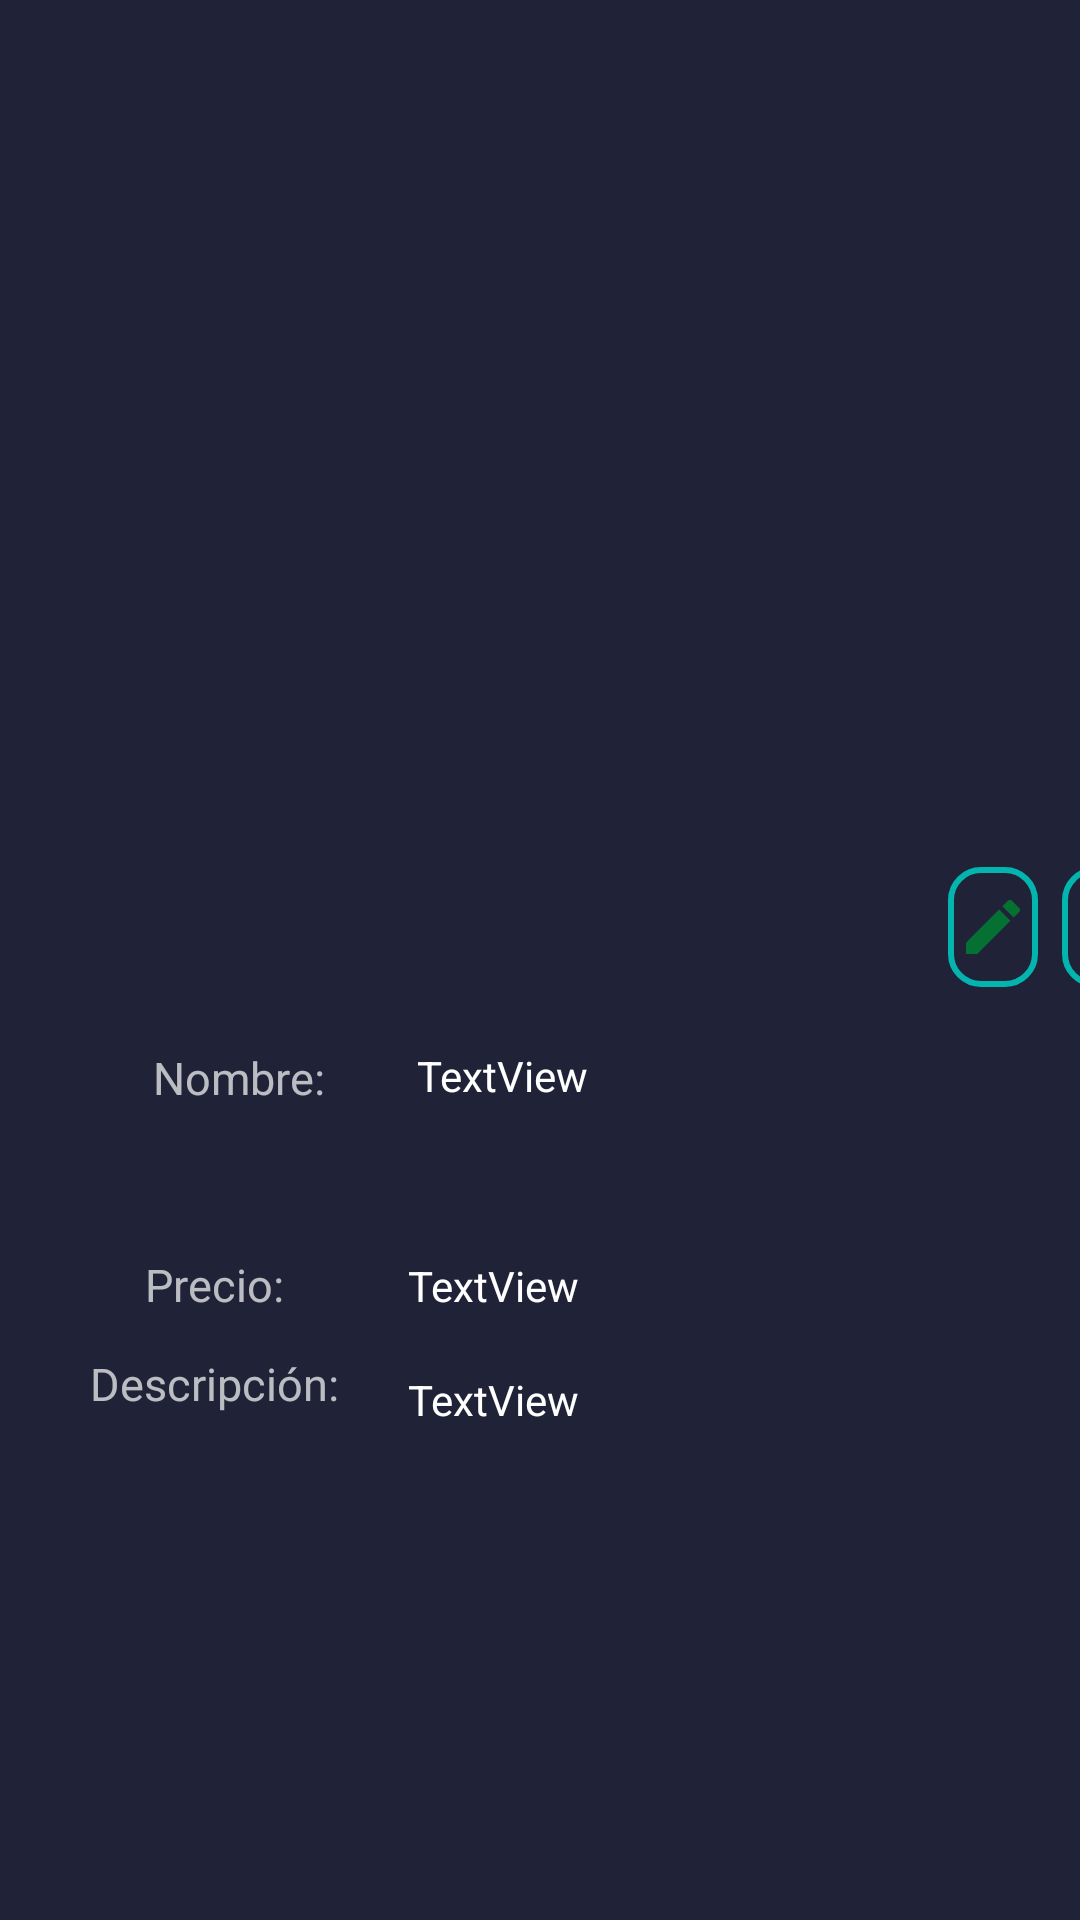

Android layout source for this screen:
<!-- AndroidManifest.xml: application theme Theme.AppCompat.NoActionBar -->
<!-- res/layout/activity_producto.xml -->
<?xml version="1.0" encoding="utf-8"?>
<androidx.constraintlayout.widget.ConstraintLayout xmlns:android="http://schemas.android.com/apk/res/android"
    xmlns:app="http://schemas.android.com/apk/res-auto"
    xmlns:tools="http://schemas.android.com/tools"
    android:layout_width="match_parent"
    android:layout_height="match_parent"
    tools:context=".ProductoActivity"
    android:background="#202237">

    <TextView
        android:id="@+id/nombre_producto"
        android:layout_width="248dp"
        android:layout_height="54dp"
        android:layout_marginStart="12dp"
        android:layout_marginTop="72dp"
        android:text="TextView"
        android:textColor="@color/white"
        app:layout_constraintStart_toEndOf="@+id/textView3"
        app:layout_constraintTop_toBottomOf="@+id/image_detalle" />

    <TextView
        android:id="@+id/textView4"
        android:layout_width="95dp"
        android:layout_height="25dp"
        android:layout_marginStart="24dp"
        android:layout_marginTop="44dp"
        android:text="Precio:"
        android:textAlignment="center"
        android:textSize="15dp"
        app:layout_constraintStart_toStartOf="parent"
        app:layout_constraintTop_toBottomOf="@+id/textView3" />

    <TextView
        android:id="@+id/precio_producto"
        android:layout_width="205dp"
        android:layout_height="30dp"
        android:layout_marginStart="136dp"
        android:layout_marginTop="16dp"
        android:text="TextView"
        android:textColor="@color/white"
        app:layout_constraintStart_toStartOf="parent"
        app:layout_constraintTop_toBottomOf="@+id/nombre_producto" />

    <TextView
        android:id="@+id/textView5"
        android:layout_width="95dp"
        android:layout_height="25dp"
        android:layout_marginStart="24dp"
        android:layout_marginTop="8dp"
        android:text="Descripción:"
        android:textAlignment="center"
        android:textSize="15dp"
        app:layout_constraintEnd_toStartOf="@+id/detalle_producto"
        app:layout_constraintHorizontal_bias="0.0"
        app:layout_constraintStart_toStartOf="parent"
        app:layout_constraintTop_toBottomOf="@+id/textView4" />

    <TextView
        android:id="@+id/textView3"
        android:layout_width="95dp"
        android:layout_height="25dp"
        android:layout_marginStart="32dp"
        android:layout_marginTop="72dp"
        android:text="Nombre:"
        android:textAlignment="center"
        android:textSize="15dp"
        app:layout_constraintStart_toStartOf="parent"
        app:layout_constraintTop_toBottomOf="@+id/image_detalle" />

    <TextView
        android:id="@+id/detalle_producto"
        android:layout_width="268dp"
        android:layout_height="271dp"
        android:layout_marginStart="136dp"
        android:layout_marginTop="8dp"
        android:text="TextView"
        android:textColor="@color/white"
        app:layout_constraintBottom_toBottomOf="parent"
        app:layout_constraintStart_toStartOf="parent"
        app:layout_constraintTop_toBottomOf="@+id/precio_producto"
        app:layout_constraintVertical_bias="0.0" />

    <ImageView
        android:id="@+id/image_detalle"
        android:layout_width="353dp"
        android:layout_height="277dp"
        app:layout_constraintEnd_toEndOf="parent"
        app:layout_constraintHorizontal_bias="0.491"
        app:layout_constraintStart_toStartOf="parent"
        app:layout_constraintTop_toTopOf="parent"
        app:srcCompat="@drawable/ic_launcher_background" />

    <ImageButton
        android:id="@+id/carrito"
        android:layout_width="30dp"
        android:layout_height="40dp"
        android:layout_marginStart="316dp"
        android:layout_marginTop="12dp"
        android:background="@drawable/buton_social"
        android:scaleType="centerInside"
        app:layout_constraintStart_toStartOf="parent"
        app:layout_constraintTop_toBottomOf="@+id/image_detalle"
        app:srcCompat="@drawable/ic_baseline_edit_24" />

    <ImageButton
        android:id="@+id/Eliminar"
        android:layout_width="30dp"
        android:layout_height="40dp"
        android:layout_marginStart="8dp"
        android:layout_marginTop="12dp"
        android:background="@drawable/buton_social"
        android:minHeight="48dp"
        android:scaleType="centerInside"
        app:layout_constraintEnd_toEndOf="parent"
        app:layout_constraintHorizontal_bias="0.0"
        app:layout_constraintStart_toEndOf="@+id/carrito"
        app:layout_constraintTop_toBottomOf="@+id/image_detalle"
        app:srcCompat="@drawable/ic_baseline_delete_forever_24" />

</androidx.constraintlayout.widget.ConstraintLayout>
<!-- resources referenced by this layout -->
<resources>
  <!-- drawable buton_social (drawable) -->
  <?xml version="1.0" encoding="utf-8"?>
  <shape xmlns:android="http://schemas.android.com/apk/res/android">
      <corners android:radius="10dp"/>
      <stroke
          android:width="2dp"
          android:color="#04B4AE"/>
  </shape>
  <!-- drawable ic_baseline_delete_forever_24 (drawable) -->
  <vector android:height="24dp" android:tint="#F32121"
      android:viewportHeight="24" android:viewportWidth="24"
      android:width="24dp" xmlns:android="http://schemas.android.com/apk/res/android">
      <path android:fillColor="@android:color/white" android:pathData="M6,19c0,1.1 0.9,2 2,2h8c1.1,0 2,-0.9 2,-2L18,7L6,7v12zM8.46,11.88l1.41,-1.41L12,12.59l2.12,-2.12 1.41,1.41L13.41,14l2.12,2.12 -1.41,1.41L12,15.41l-2.12,2.12 -1.41,-1.41L10.59,14l-2.13,-2.12zM15.5,4l-1,-1h-5l-1,1L5,4v2h14L19,4z"/>
  </vector>
  <!-- drawable ic_baseline_edit_24 (drawable) -->
  <vector android:height="24dp" android:tint="#047132"
      android:viewportHeight="24" android:viewportWidth="24"
      android:width="24dp" xmlns:android="http://schemas.android.com/apk/res/android">
      <path android:fillColor="@android:color/white" android:pathData="M3,17.25V21h3.75L17.81,9.94l-3.75,-3.75L3,17.25zM20.71,7.04c0.39,-0.39 0.39,-1.02 0,-1.41l-2.34,-2.34c-0.39,-0.39 -1.02,-0.39 -1.41,0l-1.83,1.83 3.75,3.75 1.83,-1.83z"/>
  </vector>
  <!-- not gathered from this repository: default colours our renderer supplied (Android Studio template values) -->
  <color name="white">#FFFFFFFF</color>
</resources>
